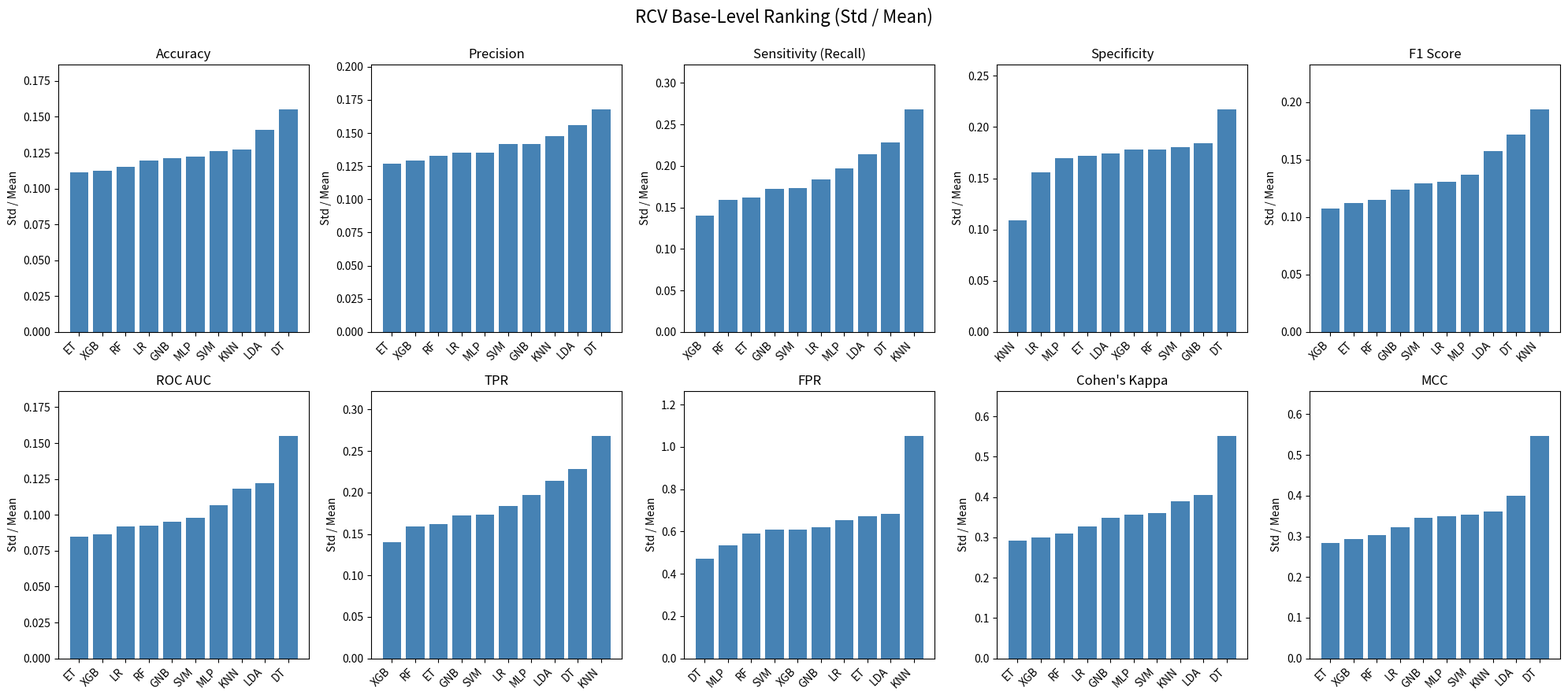

Here is the Python script that generated this plot:
import numpy as np
import pandas as pd
import matplotlib.pyplot as plt
import os

# ===============================
# Output directory
# ===============================
OUTPUT_DIR = "rcv_results"
os.makedirs(OUTPUT_DIR, exist_ok=True)

# ===============================
# Function to plot & save RCV rankings
# ===============================
def plot_metrics_and_save(classifiers, metrics, title):
    fig, axes = plt.subplots(nrows=2, ncols=5, figsize=(20, 9))
    fig.suptitle(title, fontsize=16)
    axes = axes.flatten()

    ranking_table = []

    for i, (metric, data) in enumerate(metrics.items()):
        ax = axes[i]

        mean_values = data["mean"]
        std_values = data["std"]

        # Base-level ranking formula
        ratio = [(std / mean) if mean != 0 else 0
                 for mean, std in zip(mean_values, std_values)]

        # Store for CSV
        for cls, r in zip(classifiers, ratio):
            ranking_table.append({
                "Metric": metric,
                "Classifier": cls,
                "Std_to_Mean_Ratio": r
            })

        # Sort for plotting
        sorted_cls, sorted_ratio = zip(
            *sorted(zip(classifiers, ratio), key=lambda x: x[1])
        )

        ax.bar(sorted_cls, sorted_ratio, color="steelblue")
        ax.set_title(metric)
        ax.set_ylabel("Std / Mean")
        ax.set_ylim(0, max(sorted_ratio) * 1.2)
        ax.set_xticklabels(sorted_cls, rotation=45, ha="right")

    plt.tight_layout()
    plt.subplots_adjust(top=0.90)

    # ===============================
    # Save plot
    # ===============================
    plot_path = os.path.join(OUTPUT_DIR, "RCV_Base_Level_Ranking.png")
    plt.savefig(plot_path, dpi=300, bbox_inches="tight")
    plt.show()

    # ===============================
    # Save CSV
    # ===============================
    df_rank = pd.DataFrame(ranking_table)
    csv_path = os.path.join(OUTPUT_DIR, "RCV_Base_Level_Ranking.csv")
    df_rank.to_csv(csv_path, index=False)

    print(f"✔ Plot saved to: {plot_path}")
    print(f"✔ Ranking table saved to: {csv_path}")


# ===============================
# Classifier order (fixed)
# ===============================
classifiers = ["RF", "LR", "LDA", "GNB", "ET", "XGB", "KNN", "SVM", "MLP", "DT"]


# ===============================
# RCV Metrics (YOUR VALUES)
# ===============================
rcv_metrics = {
    "Accuracy": {
        "mean": [0.800,0.786,0.765,0.766,0.809,0.802,0.732,0.770,0.760,0.695],
        "std":  [0.092,0.094,0.108,0.093,0.090,0.090,0.093,0.097,0.093,0.108]
    },
    "Precision": {
        "mean": [0.799,0.815,0.800,0.789,0.819,0.803,0.875,0.790,0.777,0.708],
        "std":  [0.106,0.110,0.125,0.112,0.104,0.104,0.129,0.112,0.105,0.119]
    },
    "Sensitivity (Recall)": {
        "mean": [0.831,0.766,0.734,0.761,0.821,0.828,0.566,0.768,0.761,0.706],
        "std":  [0.132,0.141,0.157,0.131,0.133,0.116,0.152,0.133,0.150,0.161]
    },
    "Specificity": {
        "mean": [0.768,0.807,0.797,0.771,0.796,0.774,0.906,0.772,0.759,0.685],
        "std":  [0.137,0.126,0.139,0.142,0.137,0.138,0.099,0.139,0.129,0.149]
    },
    "F1 Score": {
        "mean": [0.808,0.782,0.756,0.766,0.812,0.810,0.675,0.771,0.759,0.698],
        "std":  [0.093,0.102,0.119,0.095,0.091,0.087,0.131,0.100,0.104,0.120]
    },
    "ROC AUC": {
        "mean": [0.886,0.880,0.835,0.872,0.898,0.893,0.805,0.846,0.835,0.696],
        "std":  [0.082,0.081,0.102,0.083,0.076,0.077,0.095,0.083,0.089,0.108]
    },
    "TPR": {
        "mean": [0.831,0.766,0.734,0.761,0.821,0.828,0.566,0.768,0.761,0.706],
        "std":  [0.132,0.141,0.157,0.131,0.133,0.116,0.152,0.133,0.150,0.161]
    },
    "FPR": {
        "mean": [0.232,0.193,0.203,0.229,0.204,0.226,0.094,0.228,0.241,0.315],
        "std":  [0.137,0.126,0.139,0.142,0.137,0.138,0.099,0.139,0.129,0.149]
    },
    "Cohen's Kappa": {
        "mean": [0.599,0.572,0.530,0.531,0.617,0.603,0.469,0.539,0.519,0.391],
        "std":  [0.185,0.187,0.215,0.185,0.180,0.181,0.183,0.194,0.185,0.216]
    },
    "MCC": {
        "mean": [0.612,0.584,0.542,0.542,0.629,0.612,0.507,0.549,0.531,0.400],
        "std":  [0.186,0.188,0.217,0.187,0.179,0.180,0.183,0.194,0.186,0.219]
    }
}

# ===============================
# Run RCV ranking
# ===============================
plot_metrics_and_save(
    classifiers,
    rcv_metrics,
    "RCV Base-Level Ranking (Std / Mean)"
)
